The GitHub repository ganondorofu/AQ-STEM contains a labelled image folder "AQ-STEM" with 15 categories: stop, do not entry, 03 max 20, 04 max 30, 05 max 40, 06 max 50, do not park, do not park or stop, pedestrian, bicycle and pedestrian only, pedestrian only, one way, 13 go onlyin direction of arrow, school road, end. Examples follow, each with its label.

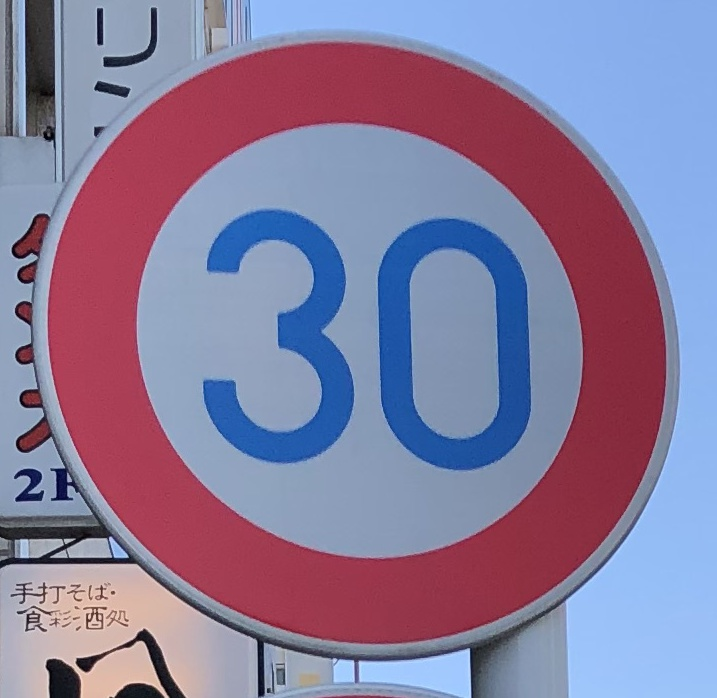
Label: 04 max 30

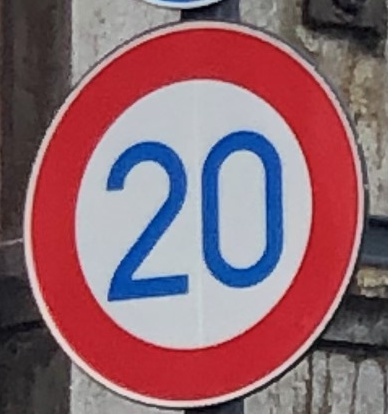
Label: 03 max 20

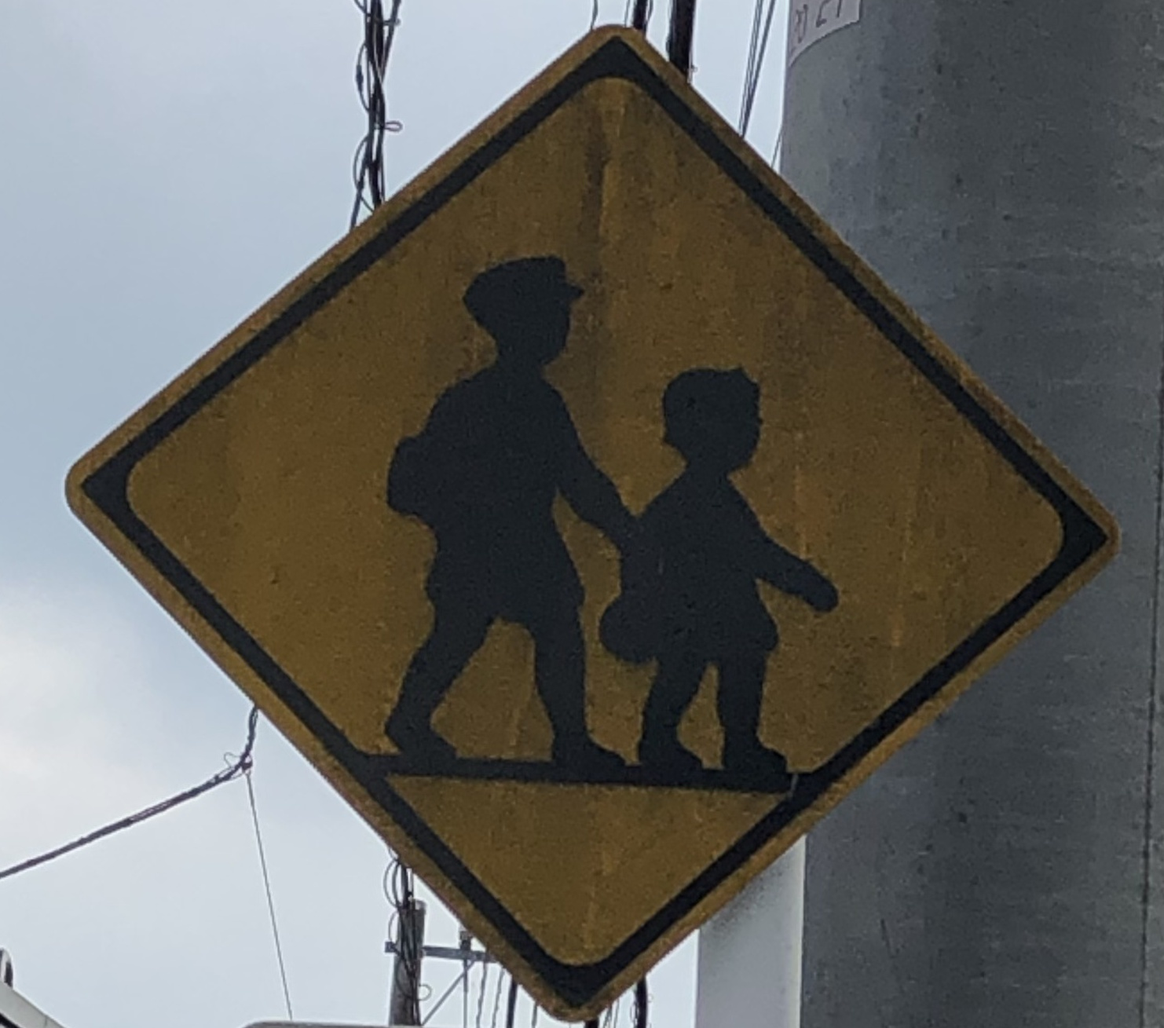
Label: school road

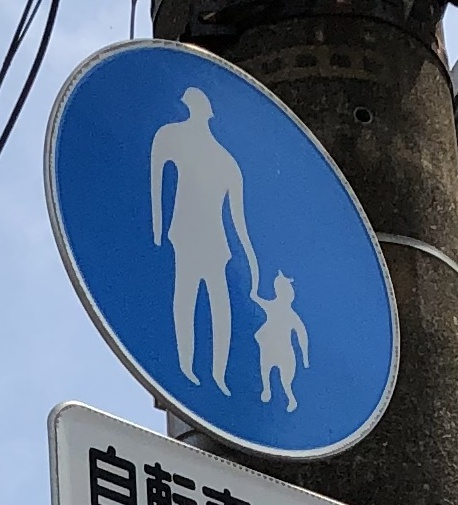
Label: pedestrian only

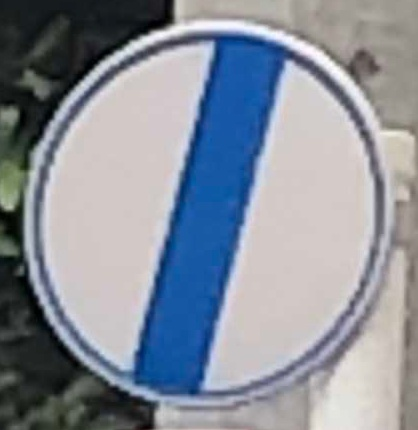
Label: end

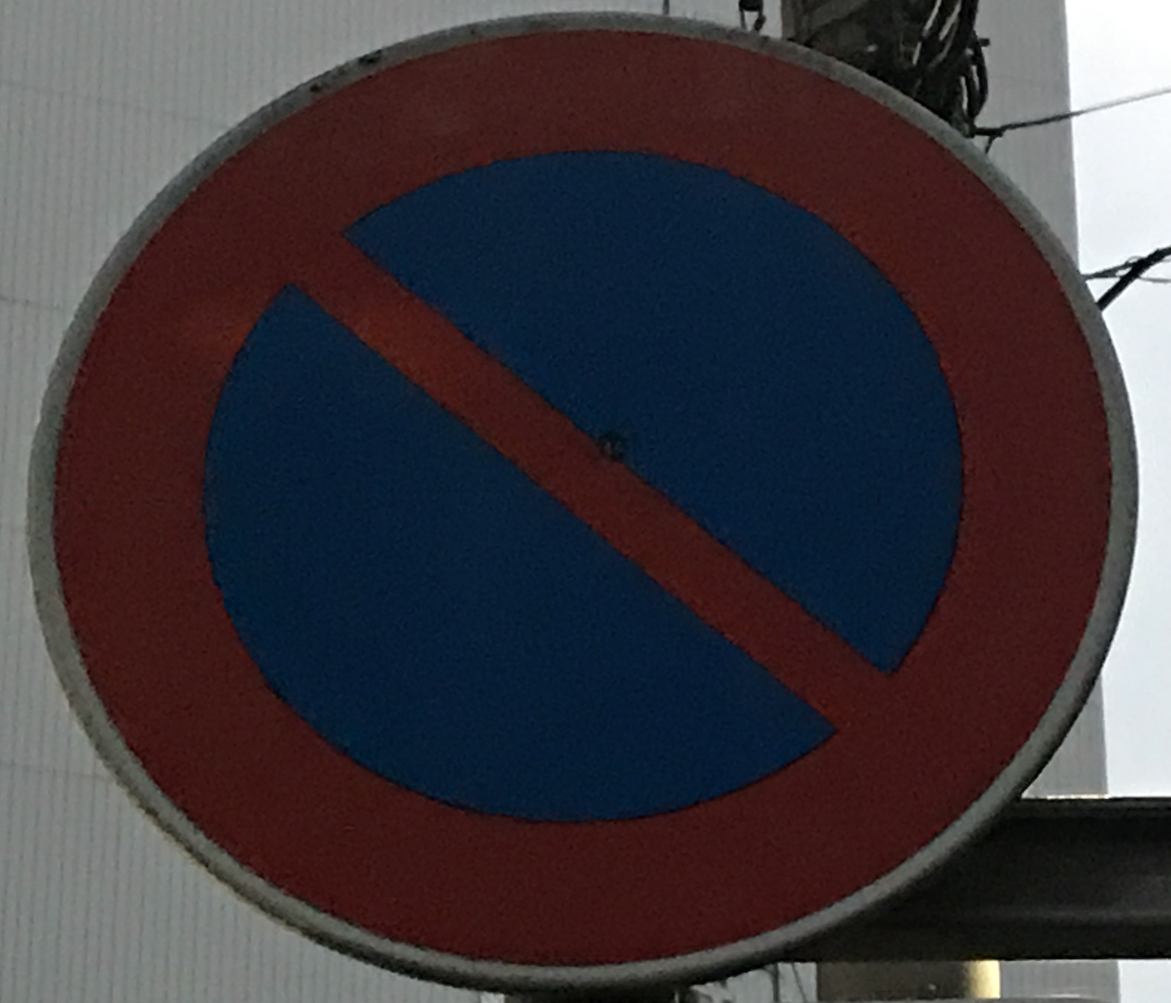
Label: do not park
